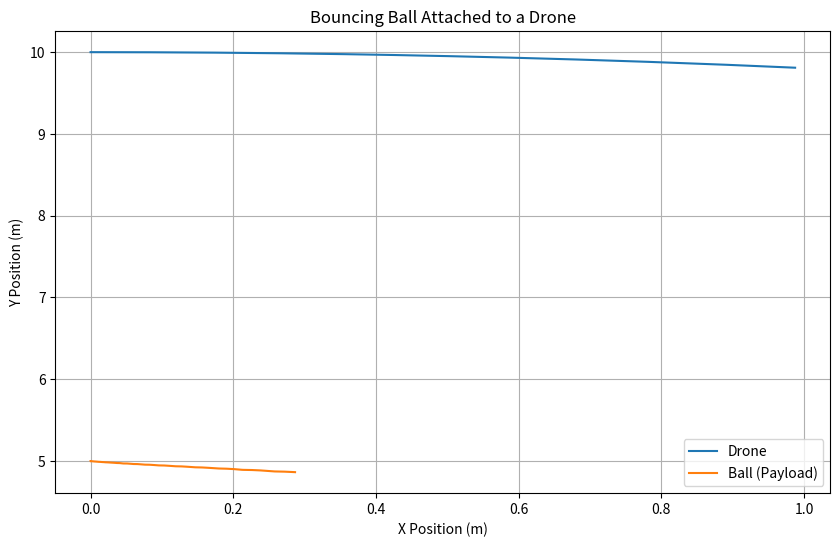
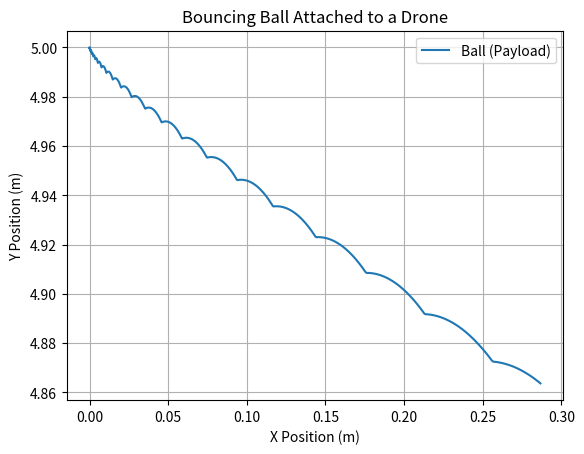

The matplotlib source for these figures, in order:
import numpy as np
import matplotlib.pyplot as plt

# Parameters
g = 9.81  # acceleration due to gravity (m/s^2)
L = 5.0   # cable length (meters)
dt = 0.001 # time step (seconds)
m_d = 2.5 # mass of the drone (kg)
m_b = 0.1 # mass of the ball (kg)

# Initial conditions
r_d = np.array([0.0, 10.0]) # drone position (x_d, y_d)
v_d = np.array([1.0, 0.0])  # drone velocity (v_dx, v_dy)
r_b = np.array([0.0, 5.0])  # ball position (x_b, y_b)
v_b = np.array([0.0, 0.0])  # ball velocity (v_bx, v_by)

# External acceleration on the drone
a_d = np.array([0.0, 0.0])  # Modify as needed

def equations_of_motion(t, state):
    r_d, v_d, r_b, v_b = state[:2], state[2:4], state[4:6], state[6:8]

    # Acceleration due to gravity on the ball
    a_b = np.array([0, -g])
    
    # Equations of motion
    dr_d_dt = v_d
    dv_d_dt = a_d
    dr_b_dt = v_b
    dv_b_dt = a_b

    return np.concatenate([dr_d_dt, dv_d_dt, dr_b_dt, dv_b_dt])

def rk4_step(f, t, y, dt):
    k1 = f(t, y)
    k2 = f(t + 0.5*dt, y + 0.5*dt*k1)
    k3 = f(t + 0.5*dt, y + 0.5*dt*k2)
    k4 = f(t + dt, y + dt*k3)
    return y + (dt/6.0)*(k1 + 2*k2 + 2*k3 + k4)

def handle_collision(r_d, v_d, r_b, v_b, L, m_d, m_b):
    # Compute the distance between the drone and the ball
    dist = np.linalg.norm(r_d - r_b)
    
    if dist > L:
        # Normalize the direction vector
        direction = (r_b - r_d) / dist
        relative_velocity = v_b - v_d
        
        # Compute the component of the relative velocity along the cable direction
        v_rel_along_cable = np.dot(relative_velocity, direction) * direction
        
        # Compute total mass
        total_mass = m_d + m_b
        
        # Compute new velocities conserving momentum
        v_d_new = v_d + (2 * m_b / total_mass) * v_rel_along_cable
        v_b_new = v_b - (2 * m_d / total_mass) * v_rel_along_cable
        
        # Adjust the position to ensure the ball is exactly at the cable length
        r_b = r_d + L * direction
        
        return v_d_new, v_b_new, r_b
    
    return v_d, v_b, r_b

# Simulation loop
t = 0.0
state = np.concatenate([r_d, v_d, r_b, v_b])
trajectory_drone = []
trajectory_ball = []

for i in range(1000):
    # Store trajectory for plotting
    trajectory_drone.append(state[:2])
    trajectory_ball.append(state[4:6])

    # Perform a Runge-Kutta step
    state = rk4_step(equations_of_motion, t, state, dt)
    
    # Extract the updated state
    r_d, v_d, r_b, v_b = state[:2], state[2:4], state[4:6], state[6:8]

    # Check for collision and handle it
    v_d, v_b, r_b = handle_collision(r_d, v_d, r_b, v_b, L, m_d, m_b)
    
    # Update the state with the new velocities and positions after collision
    state[2:4] = v_d
    state[4:6] = r_b
    state[6:8] = v_b
    
    t += dt

# Convert trajectories to numpy arrays for easier plotting
trajectory_drone = np.array(trajectory_drone)
trajectory_ball = np.array(trajectory_ball)

# Plotting the results
plt.figure(figsize=(10, 6))
plt.plot(trajectory_drone[:, 0], trajectory_drone[:, 1], label='Drone')
plt.plot(trajectory_ball[:, 0], trajectory_ball[:, 1], label='Ball (Payload)')
plt.legend()
plt.xlabel('X Position (m)')
plt.ylabel('Y Position (m)')
plt.title('Bouncing Ball Attached to a Drone')
plt.grid(True)
plt.show()

plt.plot(trajectory_ball[:, 0], trajectory_ball[:, 1], label='Ball (Payload)')
plt.legend()
plt.xlabel('X Position (m)')
plt.ylabel('Y Position (m)')
plt.title('Bouncing Ball Attached to a Drone')
plt.grid(True)
plt.show()
